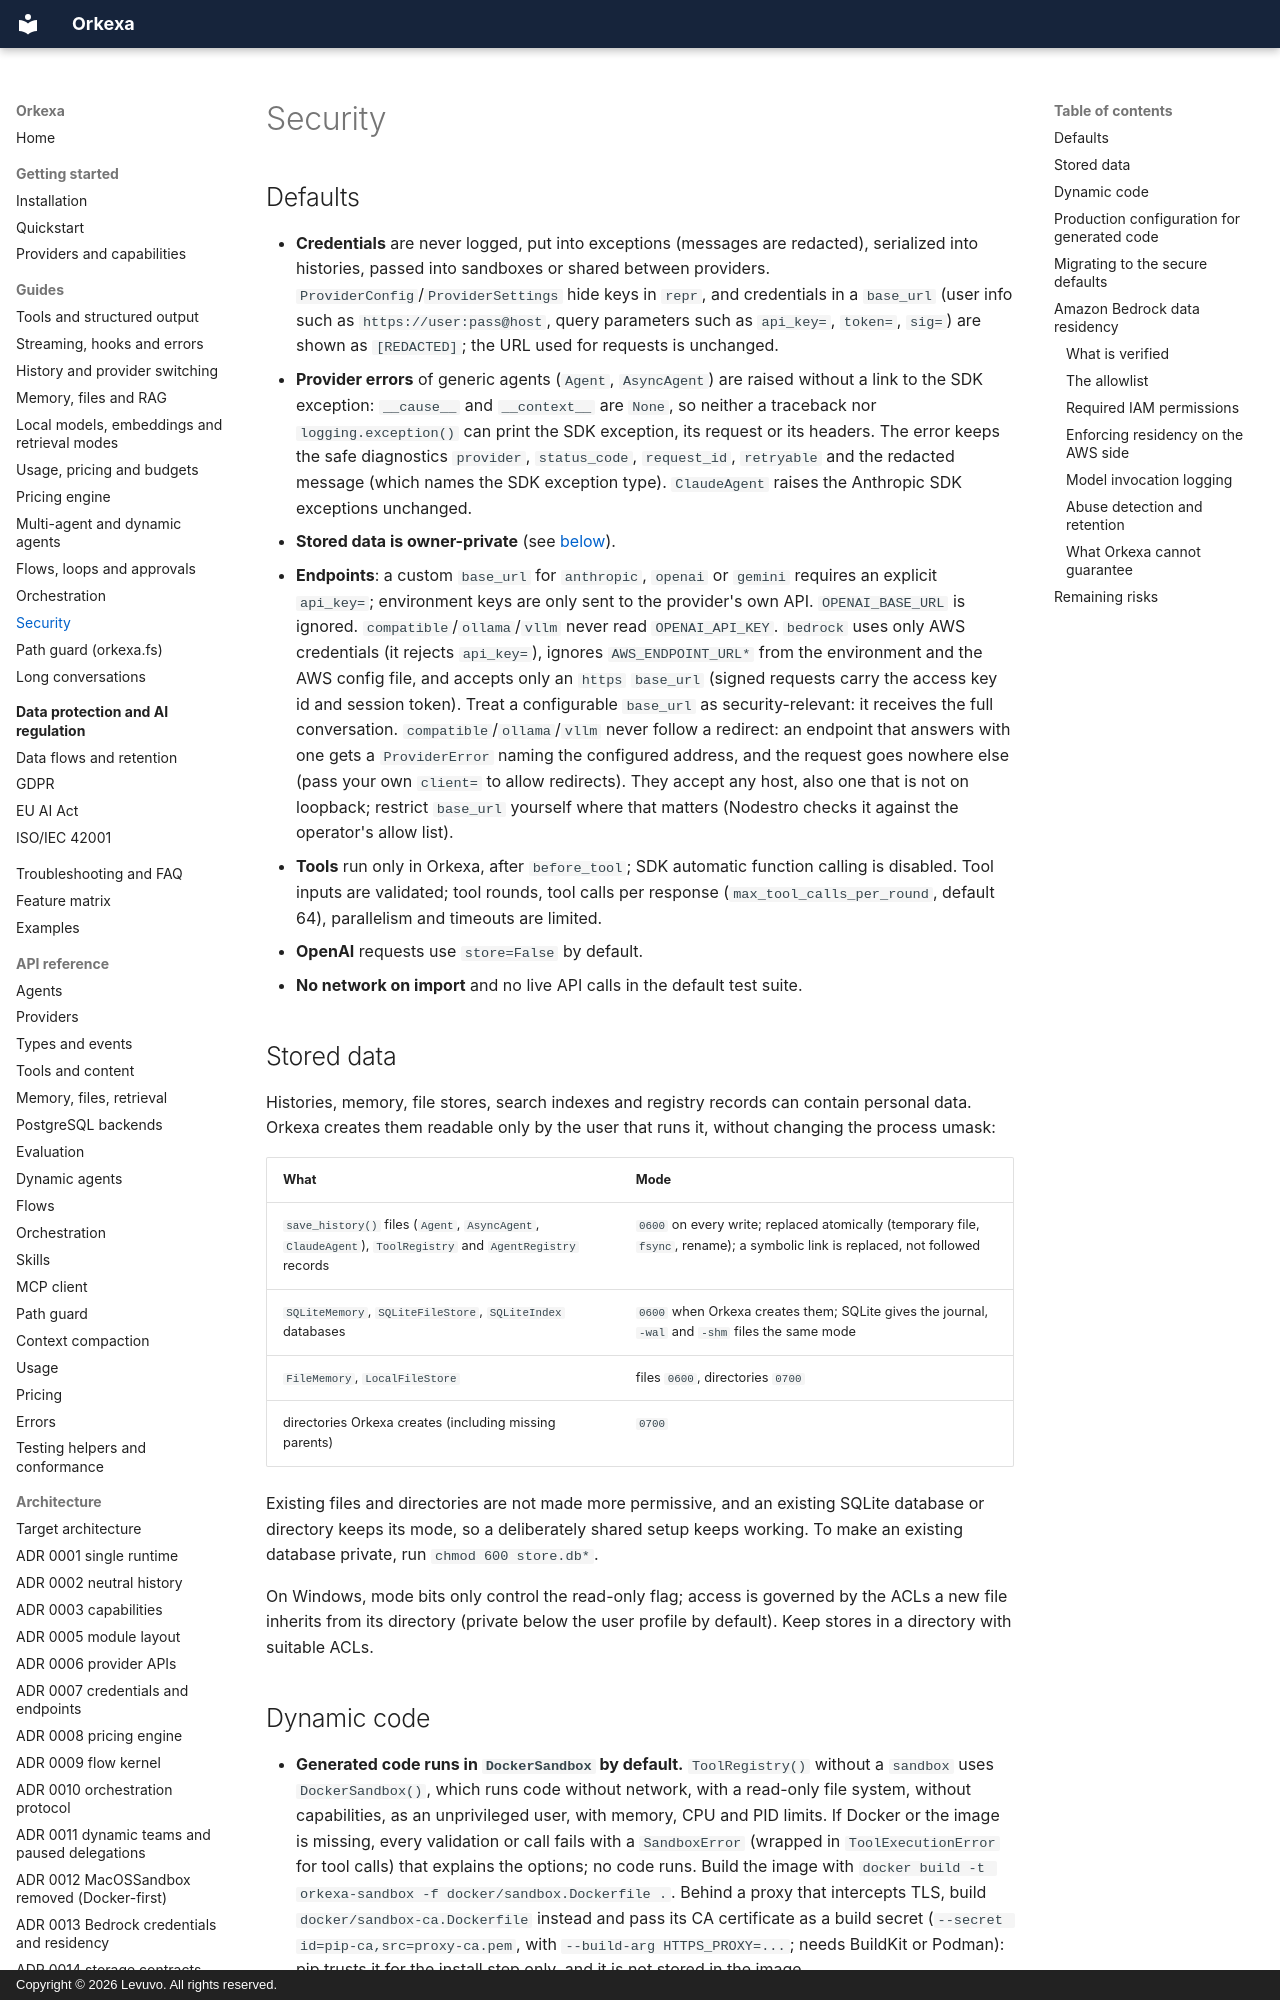

repository: peterkarlhuber/orkexa · page: guides/security/index.html · generator: mkdocs · copyright: Copyright © 2026 Levuvo. All rights reserved.

# Security

## Defaults

* **Credentials** are never logged, put into exceptions (messages are redacted),
  serialized into histories, passed into sandboxes or shared between providers.
  `ProviderConfig`/`ProviderSettings` hide keys in `repr`, and credentials in a
  `base_url` (user info such as `https://user:pass@host`, query parameters such as
  `api_key=`, `token=`, `sig=`) are shown as `[REDACTED]`; the URL used for requests
  is unchanged.
* **Provider errors** of generic agents (`Agent`, `AsyncAgent`) are raised without a
  link to the SDK exception: `__cause__` and `__context__` are `None`, so neither a
  traceback nor `logging.exception()` can print the SDK exception, its request or its
  headers. The error keeps the safe diagnostics `provider`, `status_code`,
  `request_id`, `retryable` and the redacted message (which names the SDK exception
  type). `ClaudeAgent` raises the Anthropic SDK exceptions unchanged.
* **Stored data is owner-private** (see [below](#stored-data)).
* **Endpoints**: a custom `base_url` for `anthropic`, `openai` or `gemini` requires an
  explicit `api_key=`; environment keys are only sent to the provider's own API.
  `OPENAI_BASE_URL` is ignored. `compatible`/`ollama`/`vllm` never read
  `OPENAI_API_KEY`. `bedrock` uses only AWS credentials (it rejects `api_key=`),
  ignores `AWS_ENDPOINT_URL*` from the environment and the AWS config file, and
  accepts only an `https` `base_url` (signed requests carry the access key id and
  session token). Treat a configurable `base_url` as security-relevant: it receives
  the full conversation. `compatible`/`ollama`/`vllm` never follow a redirect: an
  endpoint that answers with one gets a `ProviderError` naming the configured address,
  and the request goes nowhere else (pass your own `client=` to allow redirects). They
  accept any host, also one that is not on loopback; restrict `base_url` yourself
  where that matters (Nodestro checks it against the operator's allow list).
* **Tools** run only in Orkexa, after `before_tool`; SDK automatic function calling is
  disabled. Tool inputs are validated; tool rounds, tool calls per response
  (`max_tool_calls_per_round`, default 64), parallelism and timeouts are limited.
* **OpenAI** requests use `store=False` by default.
* **No network on import** and no live API calls in the default test suite.

## Stored data

Histories, memory, file stores, search indexes and registry records can contain
personal data. Orkexa creates them readable only by the user that runs it, without
changing the process umask:

| What | Mode |
| --- | --- |
| `save_history()` files (`Agent`, `AsyncAgent`, `ClaudeAgent`), `ToolRegistry` and `AgentRegistry` records | `0600` on every write; replaced atomically (temporary file, `fsync`, rename); a symbolic link is replaced, not followed |
| `SQLiteMemory`, `SQLiteFileStore`, `SQLiteIndex` databases | `0600` when Orkexa creates them; SQLite gives the journal, `-wal` and `-shm` files the same mode |
| `FileMemory`, `LocalFileStore` | files `0600`, directories `0700` |
| directories Orkexa creates (including missing parents) | `0700` |

Existing files and directories are not made more permissive, and an existing SQLite
database or directory keeps its mode, so a deliberately shared setup keeps working.
To make an existing database private, run `chmod 600 store.db*`.

On Windows, mode bits only control the read-only flag; access is governed by the ACLs
a new file inherits from its directory (private below the user profile by default).
Keep stores in a directory with suitable ACLs.
